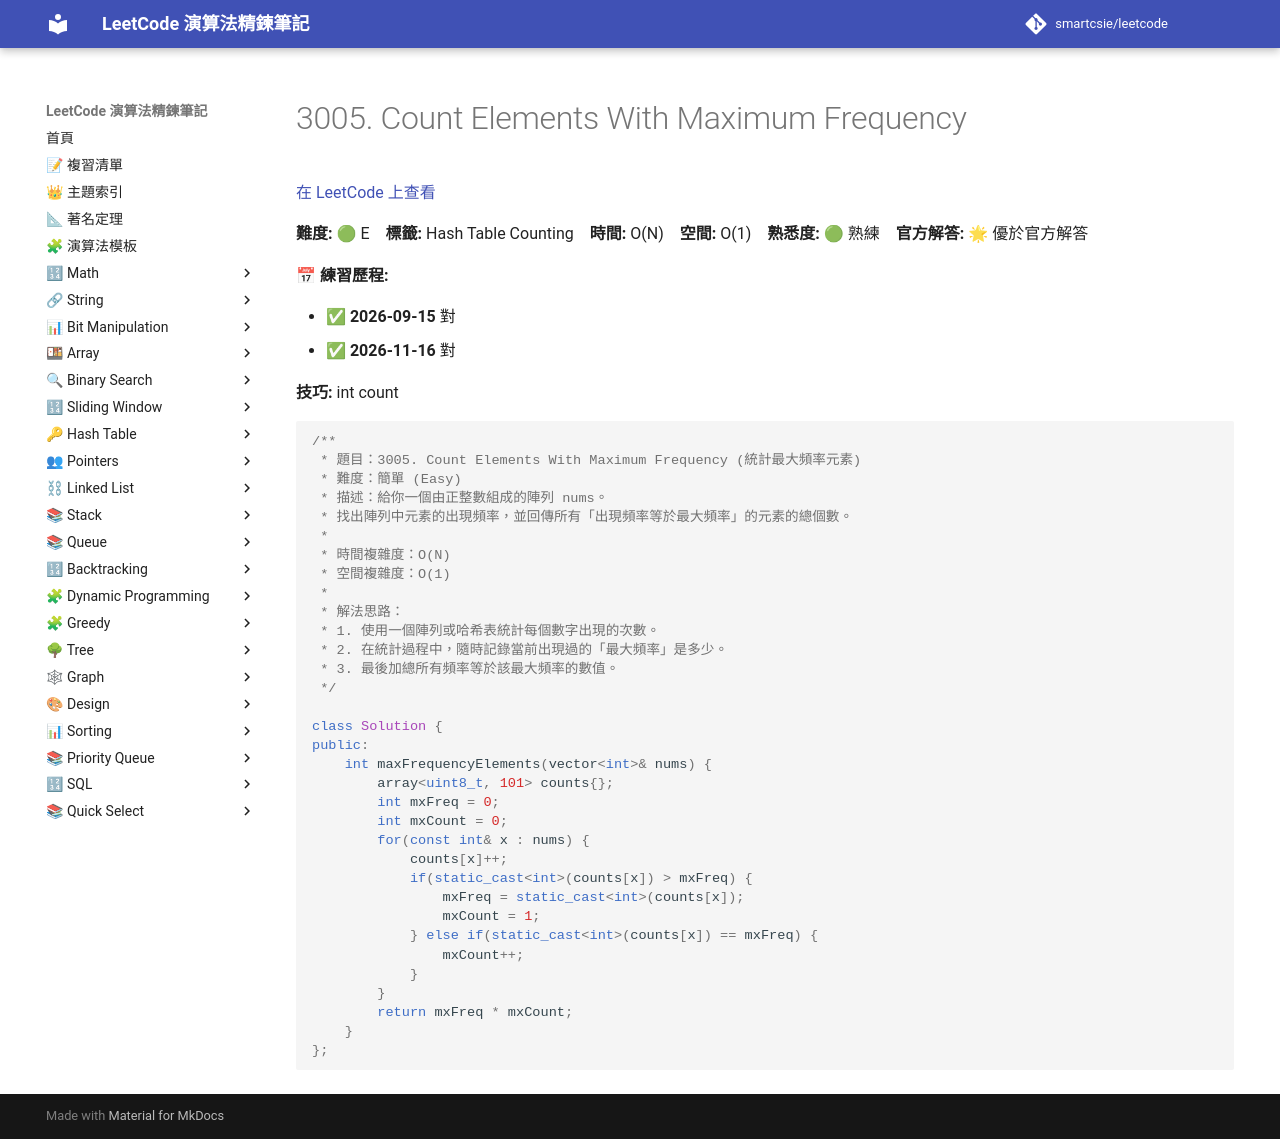

repository: smartcsie/leetcode · page: problems/3005/index.html · generator: mkdocs

# 3005. Count Elements With Maximum Frequency

[在 LeetCode 上查看](https://leetcode.com/problems/count-elements-with-maximum-frequency)

**難度:** 🟢 E　**標籤:** Hash Table Counting　**時間:** O(N)　**空間:** O(1)　**熟悉度:** 🟢 熟練　**官方解答:** 🌟 優於官方解答

**📅 練習歷程:**

- ✅ **2026-09-15** 對
- ✅ **2026-11-16** 對

**技巧:** int count

```cpp
/**
 * 題目：3005. Count Elements With Maximum Frequency (統計最大頻率元素)
 * 難度：簡單 (Easy)
 * 描述：給你一個由正整數組成的陣列 nums。
 * 找出陣列中元素的出現頻率，並回傳所有「出現頻率等於最大頻率」的元素的總個數。
 *
 * 時間複雜度：O(N)
 * 空間複雜度：O(1)
 *
 * 解法思路：
 * 1. 使用一個陣列或哈希表統計每個數字出現的次數。
 * 2. 在統計過程中，隨時記錄當前出現過的「最大頻率」是多少。
 * 3. 最後加總所有頻率等於該最大頻率的數值。
 */

class Solution {
public:
    int maxFrequencyElements(vector<int>& nums) {
        array<uint8_t, 101> counts{};
        int mxFreq = 0;
        int mxCount = 0;
        for(const int& x : nums) {
            counts[x]++;
            if(static_cast<int>(counts[x]) > mxFreq) {
                mxFreq = static_cast<int>(counts[x]);
                mxCount = 1;
            } else if(static_cast<int>(counts[x]) == mxFreq) {
                mxCount++;
            }
        }
        return mxFreq * mxCount;
    }
};
```
